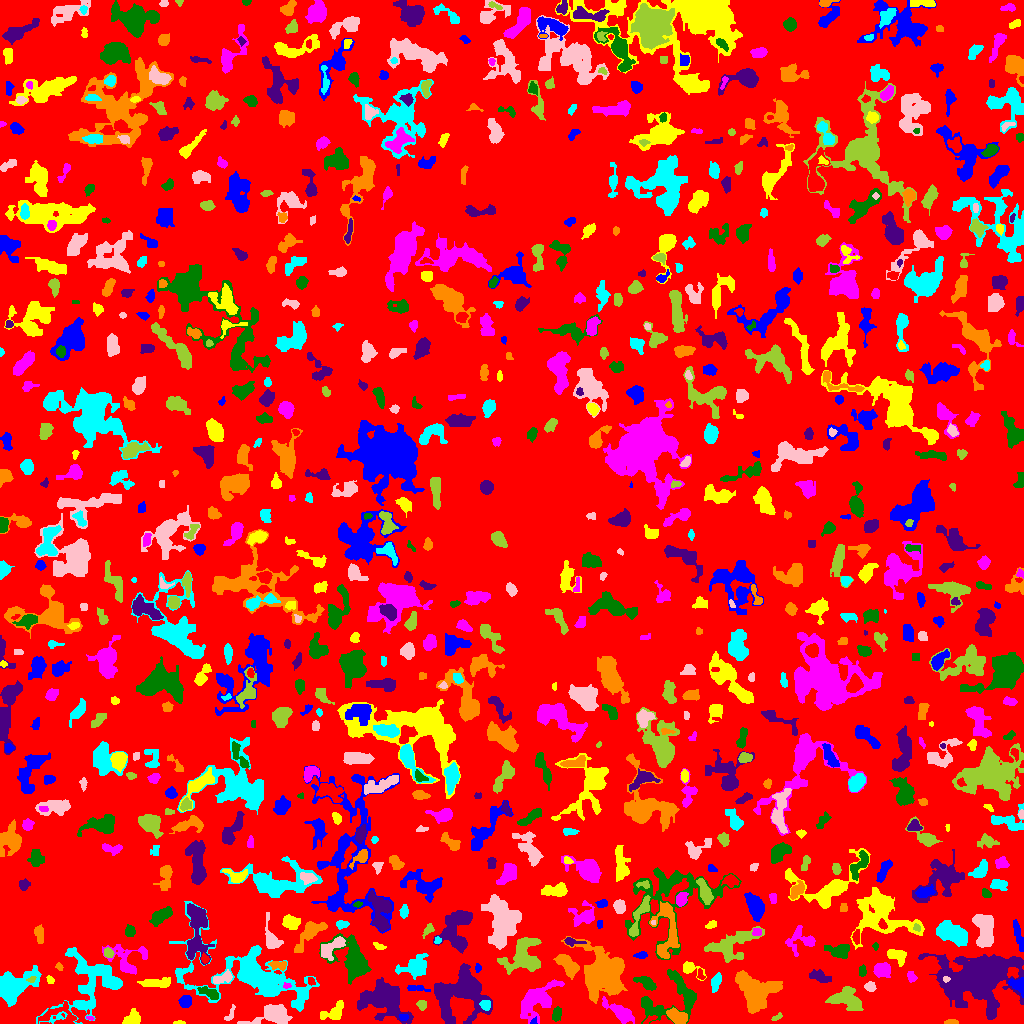

Source data for this figure (header and first rows):
ID, X, Y, A, B, theta, total_flux, mu_max, mu_median, mu_mean, R_fwhm, R_e, R10, R90, x_start, x_end, y_start, y_end, area, greylevel
0, 507.3, 505.2, 300.4, 294.9, 0.2519, 661652, 9.0, 1.0, 0.9032, 14.65, 214.5, 80.49, 345, 0, 1023, 0, 1023, 732535, 0.9032
1, 534.2, 1.879, 2.031, 1.192, 0.9929, 33.0, 2.0, 1.0, 0.8462, 2.932, 1.784, 0.5642, 2.706, 530, 537, 0, 7, 39, 5.846
2, 179.4, 0.6184, 2.47, 0.7065, 0.001607, 76.0, 5.0, 2.0, 1.854, 2.111, 1.596, 0.5642, 2.585, 173, 185, 0, 3, 41, 4.854
3, 89.91, 5.727, 1.958, 0.9732, -0.2379, 44.0, 2.0, 2.0, 1.375, 2.932, 1.784, 0.7979, 2.646, 86, 94, 3, 7, 32, 5.375
4, 556.8, 9.232, 3.492, 2.186, 1.214, 263.0, 4.0, 2.0, 2.156, 5.262, 3.523, 1.382, 5.412, 552, 561, 2, 17, 122, 5.156
5, 385.2, 24.35, 10.62, 7.753, -0.4517, 4340, 12.0, 3.0, 3.732, 9.271, 9.167, 3.523, 16.07, 357, 413, 0, 46, 1163, 5.732
6, 950.9, 1.034, 2.751, 0.9992, 0.03687, 117.0, 6.0, 1.0, 1.8, 2.585, 2.034, 0.7979, 3.241, 944, 958, 0, 4, 65, 4.8
7, 92.26, 38.75, 20, 13.82, 0.7516, 3548, 8.0, 2.0, 2.32, 9.009, 11.75, 4.107, 19.28, 36, 122, 0, 76, 1529, 4.32
8, 273.3, 8.322, 9.639, 4.798, 0.1561, 1464, 6.0, 2.0, 2.799, 9.08, 6.794, 2.764, 10.94, 237, 292, 0, 19, 523, 4.799
9, 776.7, 6.172, 3.047, 1.313, 0.5116, 99.0, 3.0, 2.0, 1.678, 3.192, 2.523, 0.9772, 3.909, 771, 782, 3, 11, 59, 3.678
10, 649.2, 3.494, 3.938, 1.27, 0.5108, 85.0, 3.0, 1.0, 1.232, 2.821, 2.326, 0.7979, 3.7, 643, 657, 0, 8, 69, 5.232
11, 403.5, 6.076, 2.167, 1.626, -0.01186, 171.0, 6.0, 3.0, 2.758, 3.478, 2.394, 0.9772, 3.613, 399, 408, 3, 9, 62, 8.758
12, 132.6, 4.34, 4.167, 3.196, 0.4738, 605.0, 7.0, 3.0, 3.087, 5.078, 4.26, 1.693, 6.699, 122, 140, 0, 15, 196, 5.087
13, 537.7, 23.18, 11.82, 6.555, 0.7914, 1671, 6.0, 2.0, 2.142, 9.339, 8.867, 3.385, 13.95, 520, 564, 0, 44, 780, 4.142
14, 676, 26.02, 16.97, 10.95, 0.3767, 2137, 11.0, 2.0, 2.374, 4.754, 8.195, 2.585, 14.68, 641, 696, 0, 54, 900, 4.374
15, 444.7, 22.24, 8.592, 2.968, -1.534, 770.0, 9.0, 2.0, 2.429, 3.656, 4.951, 1.693, 8.63, 436, 454, 4, 38, 317, 6.429
16, 677.2, 6.344, 4.922, 2.703, -0.5291, 942.0, 9.0, 4.0, 3.845, 5.614, 4.652, 1.871, 7.247, 666, 687, 0, 16, 245, 7.845
17, 485.6, 19.05, 2.48, 2.286, -1.098, 283.0, 6.0, 3.0, 2.748, 4.297, 3.038, 1.128, 4.687, 479, 490, 13, 23, 103, 8.748
18, 228.7, 8.172, 4.932, 1.809, 1.069, 29.0, 1.0, 0.0, 0.3295, 3.038, 2.111, 0.7979, 2.877, 224, 235, 3, 19, 88, 3.33
19, 421.3, 19.14, 2.142, 1.957, -0.8093, 93.0, 3.0, 1.0, 1.045, 2.764, 2.459, 0.9772, 4.029, 416, 426, 13, 23, 89, 4.045
20, 903.1, 23.56, 14.75, 11.44, 1.371, 5108, 10.0, 3.0, 3.239, 10.57, 11.66, 4.222, 19.1, 870, 927, 0, 62, 1577, 5.239
21, 185.7, 20.99, 2.792, 2.364, 0.0618, 209.0, 4.0, 1.0, 1.451, 4.146, 3.09, 1.262, 5.323, 178, 191, 16, 28, 144, 4.451
22, 333.8, 11.13, 6.744, 3.611, 0.5804, 582.0, 6.0, 2.0, 2.196, 5.412, 5.14, 1.871, 8.019, 320, 343, 4, 23, 265, 4.196
23, 619.9, 11.09, 9.233, 2.965, -0.5864, 724.0, 5.0, 2.0, 1.989, 6.155, 5.863, 2.257, 9.407, 602, 634, 0, 27, 364, 3.989
24, 209.5, 30.72, 5.285, 2.231, -0.3936, 472.0, 6.0, 2.0, 2.652, 4.886, 4.029, 1.596, 6.507, 197, 218, 24, 37, 178, 5.652
25, 465.6, 32.11, 13.62, 11.05, -1.463, 5205, 12.0, 3.0, 4.191, 9.271, 10.36, 3.827, 17.53, 434, 492, 0, 60, 1242, 5.191
26, 754.8, 33.21, 11.06, 8.432, -0.5628, 4624, 10.0, 5.0, 4.52, 13, 10.54, 3.989, 15.9, 735, 782, 10, 53, 1023, 5.52
27, 299.9, 23.55, 5.327, 1.429, 1.496, 106.0, 2.0, 1.0, 1.165, 5.352, 3.385, 1.262, 5.015, 297, 303, 16, 33, 91, 5.165
28, 870, 36.71, 2.637, 2.158, -0.09572, 328.0, 6.0, 3.0, 3.28, 4.184, 3.038, 1.262, 4.82, 864, 876, 32, 42, 100, 5.28
29, 845.9, 24.34, 7.957, 4.698, -0.2169, 1439, 8.0, 3.0, 2.838, 7.334, 6.84, 2.523, 10.81, 825, 863, 13, 37, 507, 4.838
30, 311.3, 42.31, 2.042, 1.331, -1.011, 39.0, 2.0, 1.0, 0.6964, 3.29, 2.111, 0.5642, 3.09, 308, 315, 38, 46, 56, 4.696
31, 417.1, 35.17, 5.86, 1.471, -0.1051, 148.0, 3.0, 1.0, 1.287, 3.385, 3.29, 1.262, 5.441, 407, 430, 32, 38, 115, 4.287
32, 157, 40.5, 8.202, 2.145, 0.03166, 492.0, 5.0, 2.0, 1.922, 4.886, 4.853, 1.784, 8.078, 137, 170, 36, 46, 256, 3.922
33, 286.8, 37.46, 1.579, 1.005, 0.07208, 39.0, 3.0, 1.0, 0.8667, 1.954, 1.596, 0.5642, 2.585, 283, 291, 35, 41, 45, 6.867
34, 646.8, 40.17, 5.346, 2.411, -0.517, 593.0, 7.0, 2.5, 2.907, 4.72, 4.184, 1.693, 6.77, 633, 656, 33, 47, 204, 4.907
35, 820.4, 47.0, 5.536, 2.441, -0.365, 419.0, 5.0, 2.0, 2.074, 4.549, 4.442, 1.693, 7.092, 809, 831, 41, 54, 202, 4.074
36, 565.9, 59.94, 6.735, 3.216, -0.8274, 1188, 10.0, 3.0, 3.536, 5.499, 5.352, 1.954, 8.849, 553, 579, 44, 69, 336, 5.536
37, 715.8, 40.92, 4.566, 2.024, 1.292, 368.0, 5.0, 2.0, 2.359, 4.652, 3.909, 1.493, 6.103, 711, 721, 31, 51, 156, 4.359
38, 945.9, 44.31, 1.555, 1.494, -0.2284, 68.0, 3.0, 2.0, 1.659, 2.764, 1.871, 0.7979, 2.932, 943, 950, 41, 47, 41, 10.66
39, 31.53, 44.29, 2.331, 1.46, 0.4625, 72.0, 3.0, 1.0, 1.44, 2.585, 2.185, 0.7979, 3.478, 26, 36, 41, 47, 50, 7.44
40, 700.6, 48.75, 3.204, 1.647, -1.24, 101.0, 3.0, 2.0, 1.578, 3.241, 2.646, 0.9772, 4.068, 697, 705, 44, 55, 64, 4.578
41, 1018, 38.83, 4.596, 2.982, -0.5041, 377.0, 5.0, 2.0, 2.06, 4.184, 3.827, 1.493, 6.283, 1008, 1023, 26, 46, 183, 6.06
42, 50.28, 43.19, 2.152, 1.714, -0.8783, 122.0, 4.0, 2.0, 2.14, 3.568, 2.326, 0.9772, 3.613, 46, 54, 40, 48, 57, 4.14
43, 911.3, 47.08, 2.767, 1.97, -1.046, 190.0, 5.0, 2.0, 2.111, 3.09, 2.821, 0.9772, 4.687, 907, 917, 41, 52, 90, 7.111
44, 862, 51.82, 2.551, 1.605, 1.511, 128.0, 3.0, 1.5, 1.6, 3.568, 2.585, 1.128, 4.029, 859, 866, 47, 59, 80, 4.6
45, 979.3, 46.81, 12.02, 8.559, 0.1334, 56090, 176.0, 5.0, 17.97, 7.548, 9.045, 3.338, 20.89, 918, 1023, 4, 70, 3122, 18.97
46, 58.89, 56.92, 2.03, 1.498, -0.8524, 102.0, 5.0, 2.0, 2.0, 2.257, 2.111, 0.7979, 3.432, 55, 63, 53, 61, 51, 4.0
47, 13.33, 37.23, 10.55, 6.618, 0.5352, 2963, 8.0, 3.0, 3.553, 11.34, 8.849, 3.523, 13.75, 0, 41, 17, 58, 834, 5.553
48, 223.7, 45.24, 5.187, 1.992, 0.2974, 190.0, 4.0, 1.0, 1.124, 3.827, 3.478, 1.128, 5.809, 213, 232, 40, 54, 169, 5.124
49, 524, 67.04, 9.56, 8.58, 0.9962, 2330, 8.0, 3.0, 2.916, 9.009, 8.593, 3.338, 13.79, 497, 541, 49, 86, 799, 4.916
50, 329.8, 51.5, 2.123, 1.739, 0.0, 88.0, 3.0, 1.0, 1.294, 2.764, 2.326, 0.7979, 3.868, 326, 334, 48, 56, 68, 5.294
51, 477.7, 55.5, 1.991, 1.071, -0.0, 56.0, 3.0, 1.0, 1.077, 2.523, 1.871, 0.5642, 2.877, 475, 481, 51, 60, 52, 4.077
52, 688.9, 55.72, 4.011, 2.374, -0.5058, 212.0, 6.0, 1.0, 1.205, 3.241, 2.985, 1.128, 4.951, 683, 706, 43, 62, 176, 4.205
53, 881.8, 53.57, 3.39, 3.118, 0.2092, 1459, 17.0, 6.0, 6.343, 5.078, 4.146, 1.596, 6.531, 873, 890, 46, 61, 230, 11.34
54, 352.3, 63.85, 11.41, 7.331, -0.9219, 2963, 9.0, 3.0, 3.359, 8.612, 8.463, 3.241, 14.23, 319, 371, 39, 90, 882, 5.359
55, 1016, 61.58, 2.613, 1.241, 0.1227, 77.0, 3.0, 2.0, 1.75, 2.764, 2.034, 0.7979, 3.29, 1011, 1020, 59, 64, 44, 7.75
56, 278.5, 58.22, 4.588, 2.097, -0.0606, 316.0, 4.0, 2.0, 2.358, 5.836, 3.785, 1.493, 5.754, 268, 286, 53, 62, 134, 5.358
57, 414.9, 56.79, 6.923, 4.637, 0.3918, 1150, 6.0, 2.0, 2.626, 7.939, 6.283, 2.523, 10.05, 395, 428, 44, 70, 438, 4.626
58, 331.2, 75.76, 7.939, 3.305, 0.649, 881.0, 6.0, 3.0, 2.87, 7.569, 5.528, 2.257, 8.349, 321, 345, 63, 87, 307, 7.87
59, 108.4, 70.18, 2.434, 1.912, -1.014, 147.0, 4.0, 1.5, 1.633, 3.785, 2.706, 0.9772, 4.37, 104, 114, 66, 76, 90, 5.633
... 850 more rows
